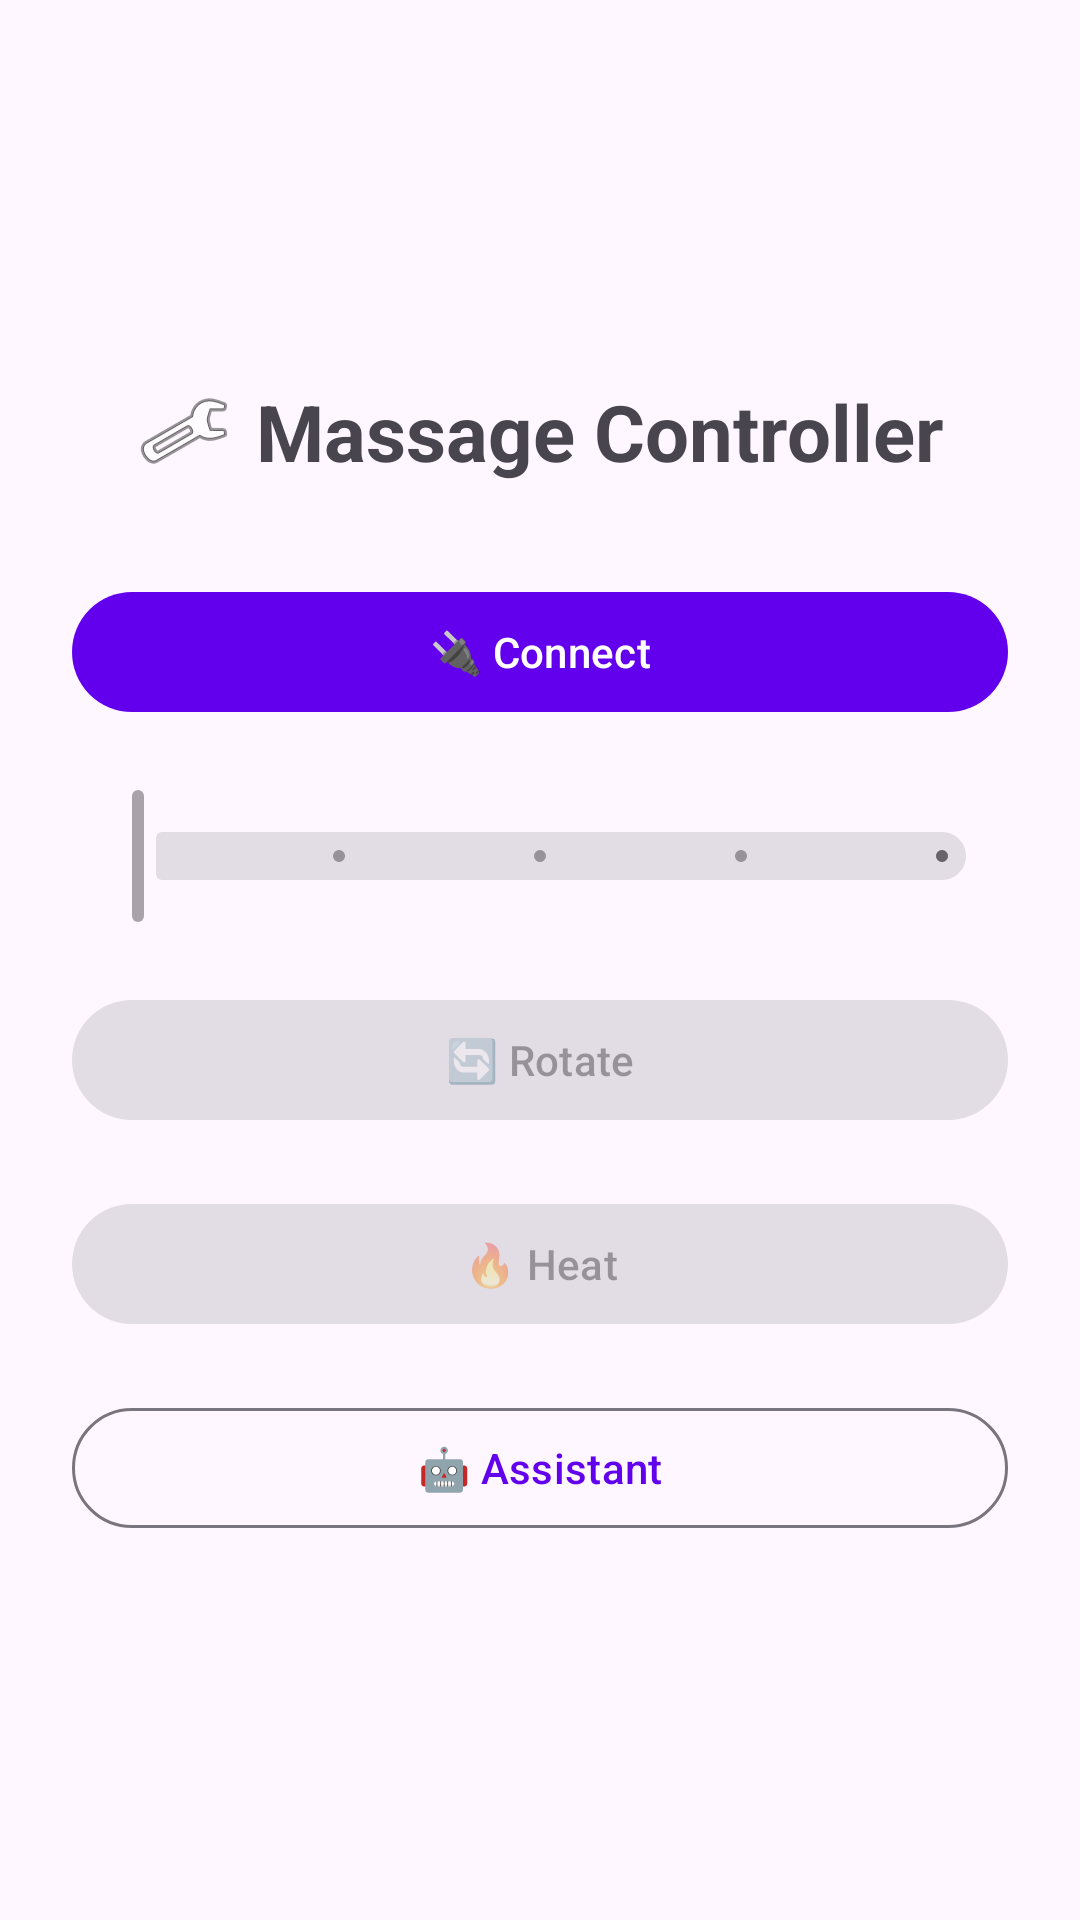

Here is an Android app screen rendered from its layout file. Give the layout XML and the strings, colors and styles it references.
<!-- AndroidManifest.xml: application theme Theme.MyApplication -->
<!-- res/layout/fragment_remote_control.xml -->
<?xml version="1.0" encoding="utf-8"?>
<LinearLayout xmlns:android="http://schemas.android.com/apk/res/android"
    xmlns:app="http://schemas.android.com/apk/res-auto"
    android:layout_width="match_parent"
    android:layout_height="match_parent"
    android:gravity="center"
    android:orientation="vertical"
    android:padding="24dp"
    android:background="?android:attr/colorBackground">

    
    <com.google.android.material.textview.MaterialTextView
        android:layout_width="wrap_content"
        android:layout_height="wrap_content"
        android:text="Massage Controller"
        android:textSize="26sp"
        android:textStyle="bold"
        android:layout_marginBottom="32dp"
        app:drawableStartCompat="@android:drawable/ic_menu_manage"
        android:drawablePadding="8dp" />

    
    <com.google.android.material.button.MaterialButton
        android:id="@+id/btnConnect"
        android:layout_width="match_parent"
        android:layout_height="wrap_content"
        android:text="🔌 Connect"
        android:layout_marginBottom="20dp" />

    
    <LinearLayout
        android:id="@+id/deviceInfoLayout"
        android:layout_width="match_parent"
        android:layout_height="wrap_content"
        android:gravity="center_vertical"
        android:orientation="horizontal"
        android:visibility="gone"
        android:layout_marginBottom="24dp">

        <ImageView
            android:id="@+id/imgDevice"
            android:layout_width="64dp"
            android:layout_height="64dp"
            android:src="@drawable/ic_launcher_foreground"
            android:contentDescription="Device picture"
            android:layout_marginEnd="16dp" />

        <LinearLayout
            android:layout_width="wrap_content"
            android:layout_height="wrap_content"
            android:orientation="vertical">

            <com.google.android.material.textview.MaterialTextView
                android:id="@+id/txtDeviceName"
                android:layout_width="wrap_content"
                android:layout_height="wrap_content"
                android.text="Device Name"
                android:textSize="18sp"
                android:textStyle="bold" />

            <com.google.android.material.textview.MaterialTextView
                android:id="@+id/txtBattery"
                android:layout_width="wrap_content"
                android:layout_height="wrap_content"
                android:text="Battery: 100%"
                android:textSize="14sp" />
        </LinearLayout>
    </LinearLayout>

    
    <com.google.android.material.textview.MaterialTextView
        android:id="@+id/txtLevel"
        android:layout_width="wrap_content"
        android:layout_height="wrap_content"
        android:text="Level: 1"
        android:textSize="18sp"
        android:layout_marginBottom="8dp"
        android:visibility="gone" />

    <com.google.android.material.slider.Slider
        android:id="@+id/sliderIntensity"
        android:layout_width="match_parent"
        android:layout_height="wrap_content"
        android:value="1"
        android:valueFrom="1"
        android:valueTo="5"
        android:stepSize="1"
        android:enabled="false" />

    
    <com.google.android.material.button.MaterialButton
        android:id="@+id/btnRotate"
        android:layout_width="match_parent"
        android:layout_height="wrap_content"
        android:text="🔄 Rotate"
        android:layout_marginTop="20dp"
        android:enabled="false" />

    
    <com.google.android.material.button.MaterialButton
        android:id="@+id/btnHeat"
        style="?attr/materialButtonTonalStyle"
        android:layout_width="match_parent"
        android:layout_height="wrap_content"
        android:text="🔥 Heat"
        android:layout_marginTop="20dp"
        android:enabled="false" />

    
    <com.google.android.material.button.MaterialButton
        android:id="@+id/btnAssistant"
        style="?attr/materialButtonOutlinedStyle"
        android:layout_width="match_parent"
        android:layout_height="wrap_content"
        android:text="🤖 Assistant"
        android:layout_marginTop="20dp" />

</LinearLayout>
<!-- resources referenced by this layout -->
<resources>
  <!-- drawable ic_launcher_foreground: webp bitmap (mipmap-hdpi, 3642 bytes) -->
  <style name="Theme.MyApplication" parent="Theme.Material3.DayNight.NoActionBar">
          
          <item name="colorPrimary">@color/purple_500</item>
          <item name="colorSecondary">@color/teal_200</item>
          <item name="android:statusBarColor">?attr/colorPrimary</item>
          
          <item name="android:windowLightStatusBar">true</item>
      </style>
  <color name="purple_500">#FF6200EE</color>
  <color name="teal_200">#FF03DAC5</color>
</resources>
